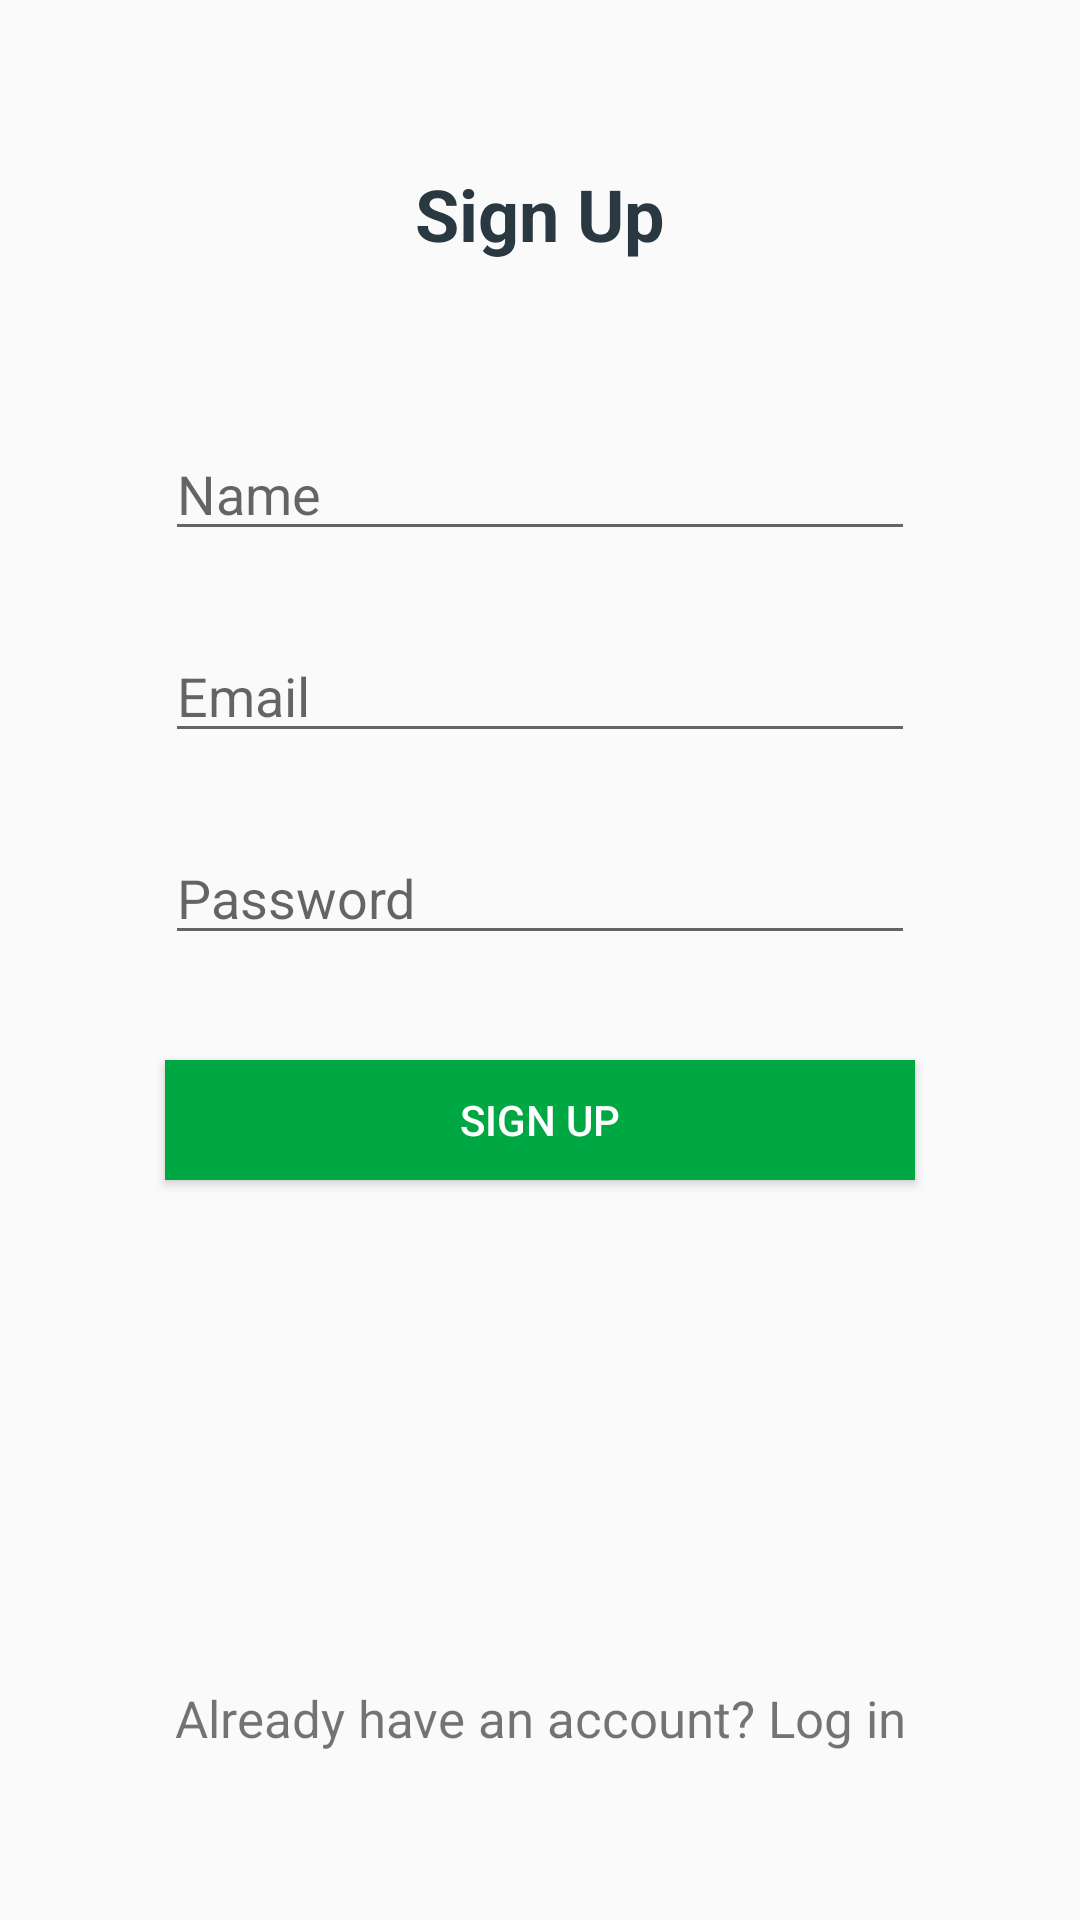

Layout XML and referenced resources for this Android screen:
<!-- AndroidManifest.xml: application theme AppTheme -->
<!-- res/layout/sign_up_fragment.xml -->
<?xml version="1.0" encoding="utf-8"?>
<layout xmlns:android="http://schemas.android.com/apk/res/android">
<androidx.constraintlayout.widget.ConstraintLayout
    xmlns:app="http://schemas.android.com/apk/res-auto"
    xmlns:tools="http://schemas.android.com/tools"
    android:layout_width="match_parent"
    android:layout_height="match_parent"
    tools:context=".ui.login.SignUpFragment"
    android:orientation="vertical">


    <TextView
        android:id="@+id/sign_up"
        android:layout_width="wrap_content"
        android:layout_height="wrap_content"
        android:text="@string/sing_up"
        android:layout_gravity="center_horizontal"
        android:textColor="#FF2A3842"
        android:textSize="24sp"
        app:layout_constraintLeft_toLeftOf="parent"
        app:layout_constraintRight_toRightOf="parent"
        app:layout_constraintTop_toTopOf="parent"
        android:layout_marginTop="@dimen/margin_common"
        android:textStyle="bold"
        />

    <EditText
        android:id="@+id/name"
        android:layout_width="match_parent"
        android:textColor="#992A3842"
        android:hint="@string/name"
        android:layout_marginStart="@dimen/margin_common"
        android:layout_marginEnd="@dimen/margin_common"
        android:layout_marginTop="@dimen/margin_common"
        app:layout_constraintLeft_toLeftOf="parent"
        app:layout_constraintRight_toRightOf="parent"
        app:layout_constraintTop_toBottomOf="@id/sign_up"
        android:layout_gravity="center_horizontal"
        android:layout_height="wrap_content"/>

    <EditText
        android:id="@+id/email_id"
        android:layout_width="match_parent"
        android:textColor="#992A3842"
        android:hint="@string/email"
        app:layout_constraintLeft_toLeftOf="parent"
        app:layout_constraintRight_toRightOf="parent"
        app:layout_constraintTop_toBottomOf="@id/name"
        android:layout_marginStart="@dimen/margin_common"
        android:layout_marginEnd="@dimen/margin_common"
        android:layout_marginTop="@dimen/margin_top"
        android:layout_gravity="center_horizontal"
        android:layout_height="wrap_content"/>

    <EditText
        android:id="@+id/password"
        android:layout_width="match_parent"
        android:textColor="#992A3842"
        android:hint="@string/password"
        app:layout_constraintLeft_toLeftOf="parent"
        app:layout_constraintRight_toRightOf="parent"
        app:layout_constraintTop_toBottomOf="@+id/email_id"
        android:layout_marginStart="@dimen/margin_common"
        android:layout_marginEnd="@dimen/margin_common"
        android:layout_marginTop="@dimen/margin_top"
        android:layout_gravity="center_horizontal"
        android:inputType="textPassword"
        android:layout_height="wrap_content"/>


    <Button
        android:id="@+id/sing_up_button"
        android:layout_width="match_parent"
        android:layout_height="40dp"
        android:text="@string/sing_up"
        app:layout_constraintLeft_toLeftOf="parent"
        app:layout_constraintRight_toRightOf="parent"
        app:layout_constraintTop_toBottomOf="@+id/password"
        android:textColor="@android:color/white"
        android:layout_gravity="center_horizontal"
        android:layout_marginStart="@dimen/margin_common"
        android:layout_marginEnd="@dimen/margin_common"
        android:layout_marginTop="@dimen/margin_button_top"
        android:background="@color/colorPrimary"/>

    <TextView
        android:id="@+id/login_text"
        android:layout_width="wrap_content"
        android:textSize="17sp"
        android:layout_height="wrap_content"
        app:layout_constraintLeft_toLeftOf="parent"
        app:layout_constraintRight_toRightOf="parent"
        app:layout_constraintBottom_toBottomOf="parent"
        android:text="@string/login_text"
        android:layout_marginBottom="@dimen/margin_text_bottom"/>
    <FrameLayout
        android:id="@+id/progress_layout"
        android:layout_width="match_parent"
        android:layout_height="match_parent"
        app:layout_constraintTop_toTopOf="parent"
        android:elevation="5dp"
        app:layout_constraintBottom_toBottomOf="parent"
        app:layout_constraintLeft_toLeftOf="parent"
        app:layout_constraintRight_toRightOf="parent"
        android:visibility="gone"
        >
        <ProgressBar
            android:layout_width="100dp"
            android:layout_height="100dp"
            android:layout_gravity="center"/>
    </FrameLayout>
</androidx.constraintlayout.widget.ConstraintLayout>
</layout>
<!-- resources referenced by this layout -->
<resources>
  <color name="colorPrimary">#FF00A843</color>
  <dimen name="margin_button_top">35dp</dimen>
  <dimen name="margin_common">55dp</dimen>
  <dimen name="margin_text_bottom">56dp</dimen>
  <dimen name="margin_top">26dp</dimen>
  <string name="email">Email</string>
  <string name="login_text">Already have an account? Log in</string>
  <string name="name">Name</string>
  <string name="password">Password</string>
  <string name="sing_up">Sign Up</string>
  <style name="AppTheme" parent="Theme.AppCompat.Light.DarkActionBar">
          
          <item name="colorPrimary">@color/colorPrimary</item>
          <item name="colorPrimaryDark">@color/colorPrimaryDark</item>
          <item name="colorAccent">@color/colorAccent</item>
          <item name="android:actionMenuTextAppearance">@style/MyMenuTextAppearance</item>
      </style>
  <color name="colorPrimaryDark">#FF00A843</color>
  <color name="colorAccent">#FF00A843</color>
  <style name="MyMenuTextAppearance" parent="android:TextAppearance.Holo.Widget.ActionBar.Menu">
          <item name="android:textSize">17sp</item>
      </style>
</resources>
